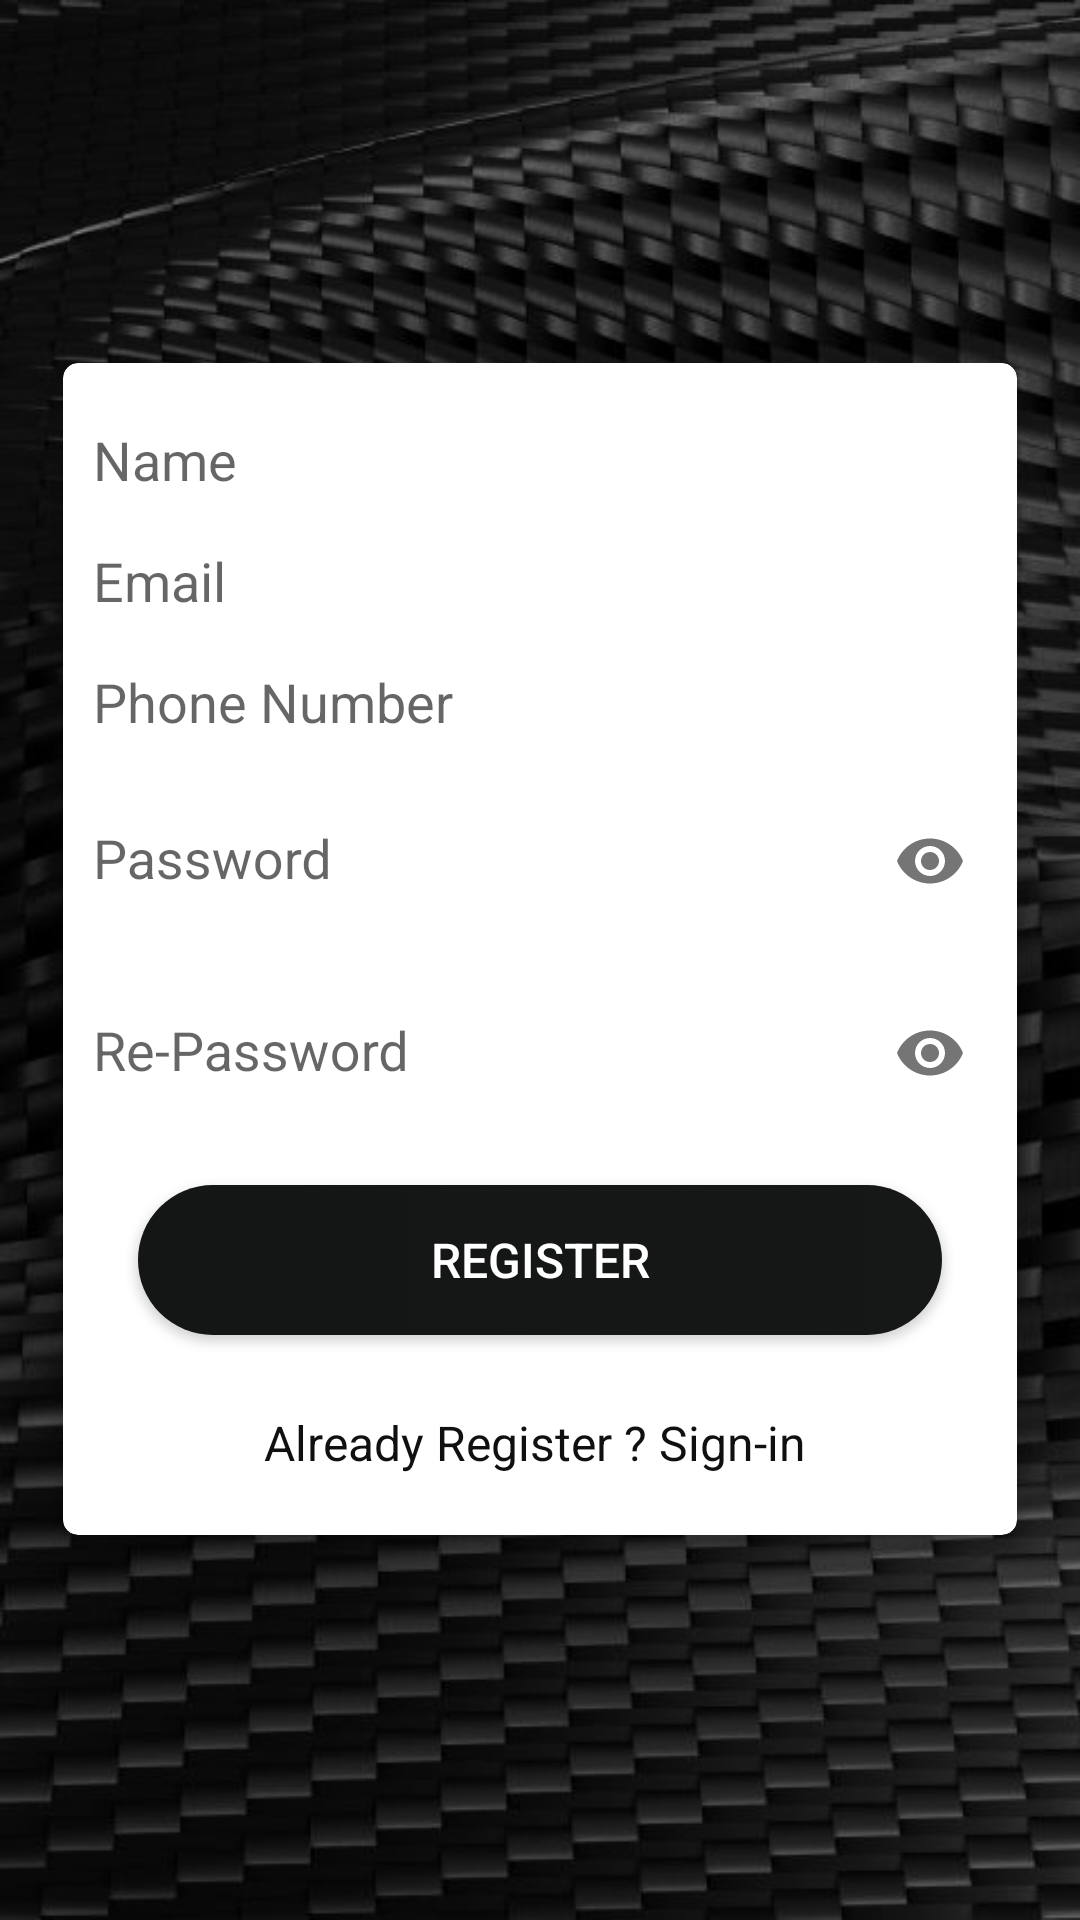

Here is an Android app screen rendered from its layout file. Give the layout XML and the strings, colors and styles it references.
<!-- AndroidManifest.xml: application theme AppTheme -->
<!-- res/layout/activity_register.xml -->
<?xml version="1.0" encoding="utf-8"?>
<ScrollView xmlns:android="http://schemas.android.com/apk/res/android"
    xmlns:app="http://schemas.android.com/apk/res-auto"
    xmlns:tools="http://schemas.android.com/tools"
    android:layout_width="match_parent"
    android:layout_height="match_parent"
    android:background="@drawable/darkbk"
    android:padding="16dp"
    android:scrollbarThumbVertical="@null"
    tools:context=".RegisterActivity">

    <RelativeLayout
        android:layout_width="match_parent"
        android:layout_height="match_parent"
        android:gravity="center_horizontal"
        android:layout_marginTop="100dp"
        >

        <androidx.cardview.widget.CardView
            xmlns:Card_View="http://schemas.android.com/apk/res-auto"
            android:layout_width="match_parent"
            android:layout_height="wrap_content"
            android:layout_gravity="center"
            android:layout_margin="5dp"
            android:padding="10dp"
            Card_View:cardCornerRadius="5dp"
            Card_View:cardElevation="5dp">

            <LinearLayout
                android:layout_width="match_parent"
                android:layout_height="wrap_content"
                android:layout_gravity="center"
                android:layout_margin="5dp"
                android:orientation="vertical">

                <com.google.android.material.textfield.TextInputLayout
                    android:id="@+id/nameError"
                    android:layout_width="match_parent"
                    android:layout_height="wrap_content"
                    android:layout_marginTop="5dp">

                    <EditText
                        android:id="@+id/name"
                        android:layout_width="match_parent"
                        android:layout_height="wrap_content"
                        android:layout_marginTop="10dp"
                        android:hint="@string/name"
                        android:inputType="textNoSuggestions"
                        android:maxLines="1"
                        android:paddingStart="5dp"
                        android:background="#ffffffff"
                        android:singleLine="true"/>

                </com.google.android.material.textfield.TextInputLayout>

                <com.google.android.material.textfield.TextInputLayout
                    android:id="@+id/emailError"
                    android:layout_width="match_parent"
                    android:layout_height="wrap_content"
                    android:layout_marginTop="5dp">

                    <EditText
                        android:id="@+id/email"
                        android:layout_width="match_parent"
                        android:layout_height="wrap_content"
                        android:layout_marginTop="10dp"
                        android:hint="@string/prompt_email"
                        android:inputType="textEmailAddress"
                        android:background="#ffffffff"
                        android:maxLines="1"
                        android:paddingStart="5dp"
                        android:singleLine="true"/>

                </com.google.android.material.textfield.TextInputLayout>

                <com.google.android.material.textfield.TextInputLayout
                    android:id="@+id/phoneError"
                    android:layout_width="match_parent"
                    android:layout_height="wrap_content"
                    android:layout_marginTop="5dp">

                    <EditText
                        android:id="@+id/phone"
                        android:layout_width="match_parent"
                        android:layout_height="wrap_content"
                        android:layout_marginTop="10dp"
                        android:hint="@string/phone_number"
                        android:maxLength="12"
                        android:inputType="number"
                        android:background="#ffffffff"
                        android:maxLines="1"
                        android:paddingStart="5dp"
                        android:singleLine="true"/>

                </com.google.android.material.textfield.TextInputLayout>

                <com.google.android.material.textfield.TextInputLayout
                    android:id="@+id/passError"
                    android:layout_width="match_parent"
                    android:layout_height="wrap_content"
                    app:passwordToggleEnabled="true"
                    android:layout_marginTop="5dp">

                    <EditText
                        android:id="@+id/password"
                        android:layout_width="match_parent"
                        android:layout_height="wrap_content"
                        android:layout_marginTop="10dp"
                        android:hint="@string/prompt_password"
                        android:background="#ffffffff"
                        android:inputType="textPassword"
                        android:maxLines="1"
                        android:paddingStart="5dp"
                        android:singleLine="true"/>

                </com.google.android.material.textfield.TextInputLayout>

                <com.google.android.material.textfield.TextInputLayout
                    android:id="@+id/repassError"
                    android:layout_width="match_parent"
                    android:layout_height="wrap_content"
                    app:passwordToggleEnabled="true"
                    android:layout_marginTop="5dp">

                    <EditText
                        android:id="@+id/repassword"
                        android:layout_width="match_parent"
                        android:layout_height="wrap_content"
                        android:layout_marginTop="10dp"
                        android:hint="@string/reprompt_password"
                        android:inputType="textPassword"
                        android:background="#ffffffff"
                        android:maxLines="1"
                        android:paddingStart="5dp"
                        android:singleLine="true"/>

                </com.google.android.material.textfield.TextInputLayout>


                <Button
                    android:id="@+id/register"
                    android:layout_width="match_parent"
                    android:layout_height="50dp"
                    android:layout_margin="20dp"
                    android:background="@drawable/btn_design_myaccount"
                    android:text="@string/register"
                    android:textColor="@android:color/white"
                    android:textSize="16sp"/>

                <TextView
                    android:id="@+id/login"
                    android:layout_width="match_parent"
                    android:layout_height="wrap_content"
                    android:layout_marginTop="5dp"
                    android:layout_marginBottom="15dp"
                    android:gravity="center"
                    android:text="Already Register ? Sign-in "
                    android:textColor="@color/colorPrimary"
                    android:textSize="16sp"/>

            </LinearLayout>
        </androidx.cardview.widget.CardView>

    </RelativeLayout>

</ScrollView>
<!-- resources referenced by this layout -->
<resources>
  <color name="colorPrimary">#101010</color>
  <!-- drawable btn_design_myaccount (drawable) -->
  <?xml version="1.0" encoding="utf-8"?>
      <selector xmlns:android="http://schemas.android.com/apk/res/android">
  
          <item android:state_pressed="true">
              <shape android:shape="rectangle">
                  <solid android:color="@color/colorPrimary"></solid>
                  <corners android:radius="100dp" />
              </shape>
          </item>
  
          <item>
              <shape android:shape="rectangle">
                  <gradient android:endColor="#161717" android:startColor="#141515" />
                  <corners android:radius="100dp" />
              </shape>
          </item>
      </selector>
  <!-- drawable darkbk: jpg bitmap (drawable, 54536 bytes) -->
  <string name="name">Name</string>
  <string name="phone_number">Phone Number</string>
  <string name="prompt_email">Email</string>
  <string name="prompt_password">Password</string>
  <string name="register">Register</string>
  <string name="reprompt_password">Re-Password</string>
  <style name="AppTheme" parent="Theme.AppCompat.Light.NoActionBar">
          
          <item name="colorPrimary">@color/colorPrimary</item>
          <item name="colorPrimaryDark">@color/colorPrimaryDark</item>
          <item name="colorAccent">@color/colorAccent</item>
          <item name="android:actionOverflowButtonStyle">@style/MyTheme</item>
      </style>
  <color name="colorPrimaryDark">#101111</color>
  <color name="colorAccent">#0D0E0E</color>
  <style name="MyTheme" parent="android:style/Widget.Holo.ActionButton.Overflow">
          <item name="android:src">@drawable/ic_baseline_more_vert_24</item>
      </style>
</resources>
